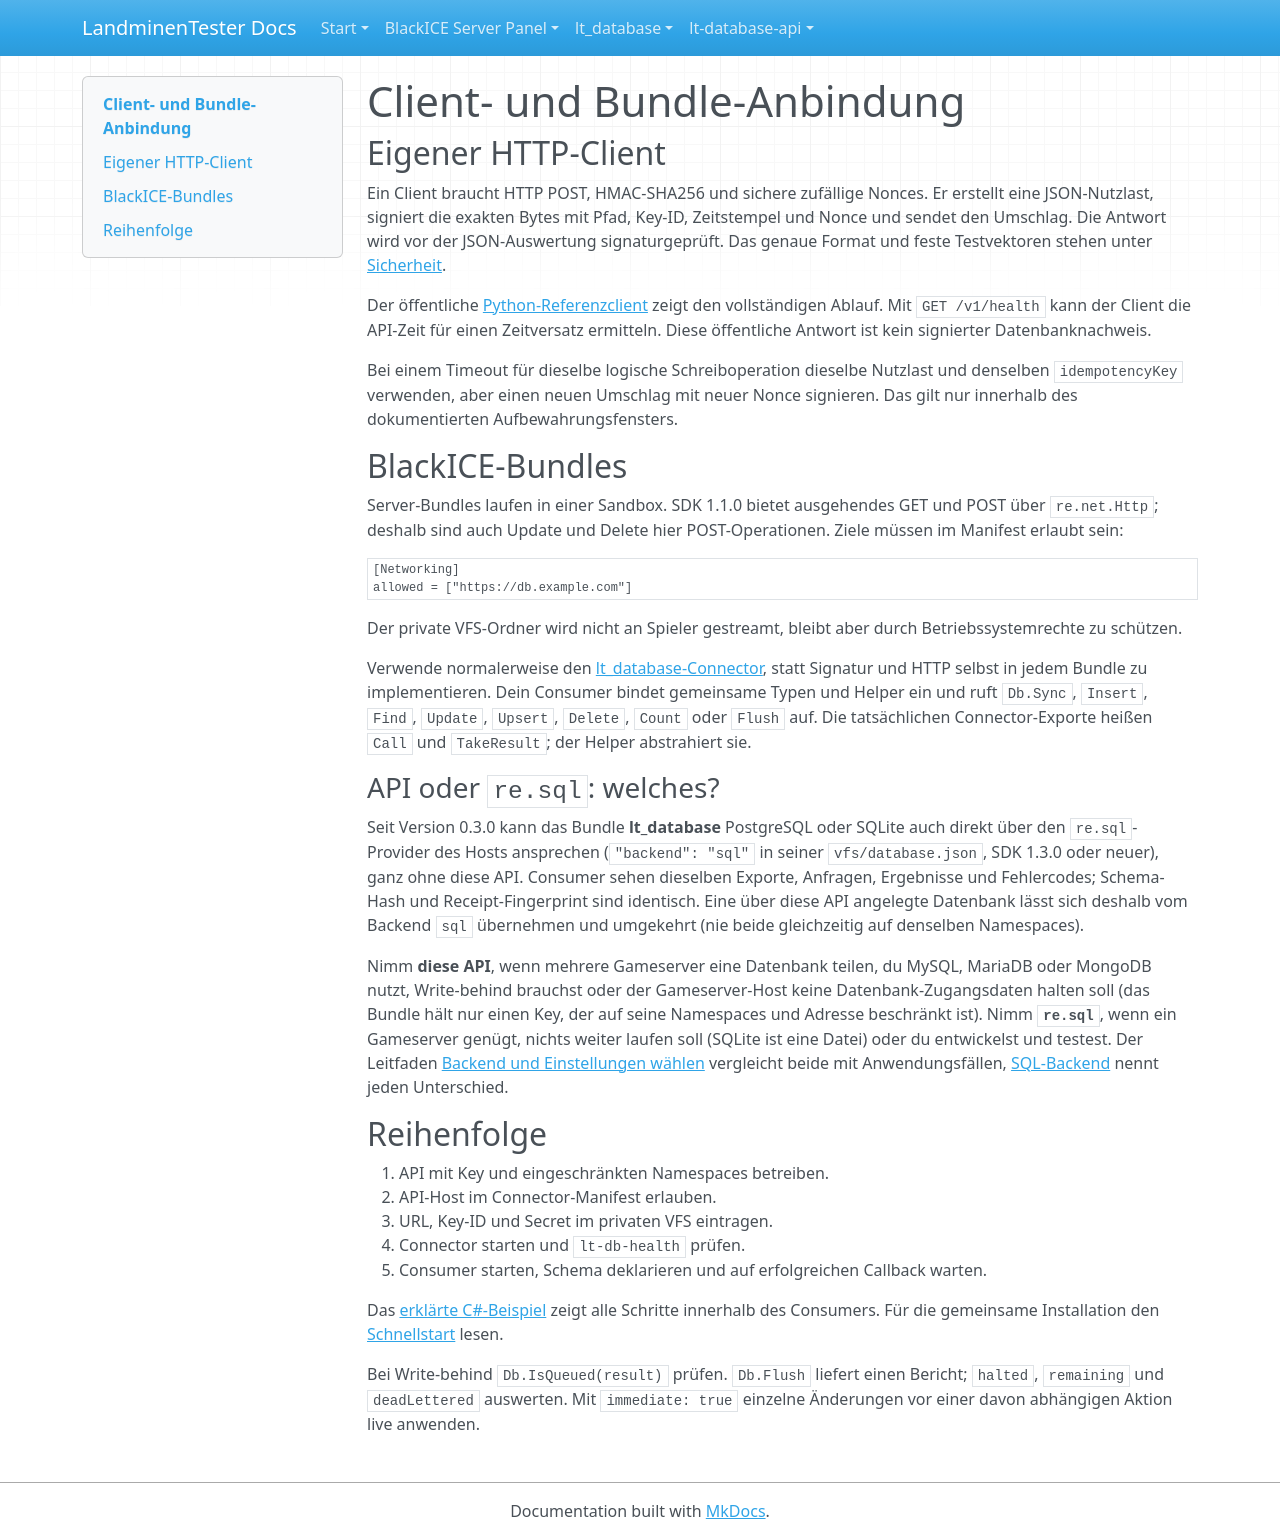

repository: LandminenTester/blackice-docs · page: lt-database-api/docs/BUNDLE-INTEGRATION.de/index.html · generator: mkdocs

# Client- und Bundle-Anbindung

## Eigener HTTP-Client

Ein Client braucht HTTP POST, HMAC-SHA256 und sichere zufällige Nonces. Er erstellt eine JSON-Nutzlast, signiert die exakten Bytes mit Pfad, Key-ID, Zeitstempel und Nonce und sendet den Umschlag. Die Antwort wird vor der JSON-Auswertung signaturgeprüft. Das genaue Format und feste Testvektoren stehen unter [Sicherheit](SECURITY.md).

Der öffentliche [Python-Referenzclient](../tools/ldb_client.py) zeigt den vollständigen Ablauf. Mit `GET /v1/health` kann der Client die API-Zeit für einen Zeitversatz ermitteln. Diese öffentliche Antwort ist kein signierter Datenbanknachweis.

Bei einem Timeout für dieselbe logische Schreiboperation dieselbe Nutzlast und denselben `idempotencyKey` verwenden, aber einen neuen Umschlag mit neuer Nonce signieren. Das gilt nur innerhalb des dokumentierten Aufbewahrungsfensters.

## BlackICE-Bundles

Server-Bundles laufen in einer Sandbox. SDK 1.1.0 bietet ausgehendes GET und POST über `re.net.Http`; deshalb sind auch Update und Delete hier POST-Operationen. Ziele müssen im Manifest erlaubt sein:

```toml
[Networking]
allowed = ["https://db.example.com"]
```

Der private VFS-Ordner wird nicht an Spieler gestreamt, bleibt aber durch Betriebssystemrechte zu schützen.

Verwende normalerweise den [lt_database-Connector](../../lt-database/README.md), statt Signatur und HTTP selbst in jedem Bundle zu implementieren. Dein Consumer bindet gemeinsame Typen und Helper ein und ruft `Db.Sync`, `Insert`, `Find`, `Update`, `Upsert`, `Delete`, `Count` oder `Flush` auf. Die tatsächlichen Connector-Exporte heißen `Call` und `TakeResult`; der Helper abstrahiert sie.

### API oder `re.sql`: welches?

Seit Version 0.3.0 kann das Bundle **lt_database** PostgreSQL oder SQLite auch direkt über den `re.sql`-Provider des Hosts ansprechen (`"backend": "sql"` in seiner `vfs/database.json`, SDK 1.3.0 oder neuer), ganz ohne diese API. Consumer sehen dieselben Exporte, Anfragen, Ergebnisse und Fehlercodes; Schema-Hash und Receipt-Fingerprint sind identisch. Eine über diese API angelegte Datenbank lässt sich deshalb vom Backend `sql` übernehmen und umgekehrt (nie beide gleichzeitig auf denselben Namespaces).

Nimm **diese API**, wenn mehrere Gameserver eine Datenbank teilen, du MySQL, MariaDB oder MongoDB nutzt, Write-behind brauchst oder der Gameserver-Host keine Datenbank-Zugangsdaten halten soll (das Bundle hält nur einen Key, der auf seine Namespaces und Adresse beschränkt ist). Nimm **`re.sql`**, wenn ein Gameserver genügt, nichts weiter laufen soll (SQLite ist eine Datei) oder du entwickelst und testest. Der Leitfaden [Backend und Einstellungen wählen](../../lt-database/docs/USE-CASES.md) vergleicht beide mit Anwendungsfällen, [SQL-Backend](../../lt-database/docs/SQL-BACKEND.md) nennt jeden Unterschied.

## Reihenfolge

1. API mit Key und eingeschränkten Namespaces betreiben.
2. API-Host im Connector-Manifest erlauben.
3. URL, Key-ID und Secret im privaten VFS eintragen.
4. Connector starten und `lt-db-health` prüfen.
5. Consumer starten, Schema deklarieren und auf erfolgreichen Callback warten.

Das [erklärte C#-Beispiel](../../lt-database/docs/EXAMPLES.md) zeigt alle Schritte innerhalb des Consumers. Für die gemeinsame Installation den [Schnellstart](../../database-quickstart.md) lesen.

Bei Write-behind `Db.IsQueued(result)` prüfen. `Db.Flush` liefert einen Bericht; `halted`, `remaining` und `deadLettered` auswerten. Mit `immediate: true` einzelne Änderungen vor einer davon abhängigen Aktion live anwenden.
